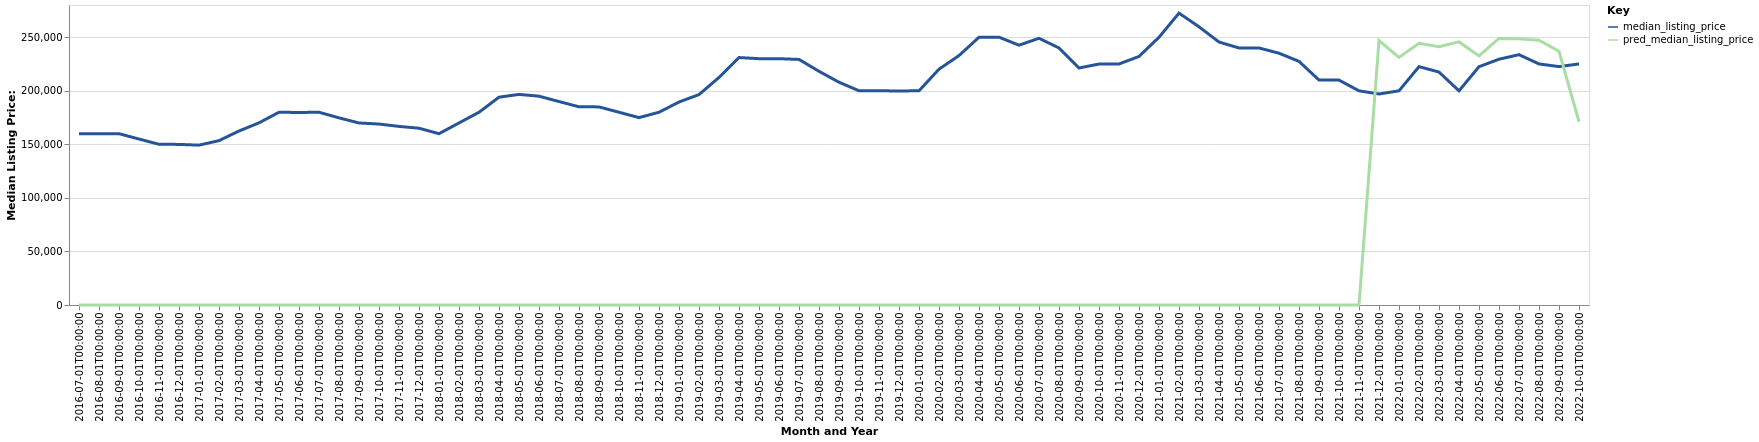

Values plotted in this chart, from the file beside it:
date, time_idx, median_listing_price, thirty_year_interest_rate_five, month, county_name, active_listing_count, pred_median_listing_price, month_year
2016-07-01, 0, 159900, 3.72, 7, Rochester, NY, 4220, 0, Jul-2016
2016-08-01, 1, 159900, 3.73, 8, Rochester, NY, 4219, 0, Aug-2016
2016-09-01, 2, 159900, 3.66, 9, Rochester, NY, 4103, 0, Sep-2016
2016-10-01, 3, 154900, 3.64, 10, Rochester, NY, 3838, 0, Oct-2016
2016-11-01, 4, 150000, 3.66, 11, Rochester, NY, 3445, 0, Nov-2016
2016-12-01, 5, 149900, 3.48, 12, Rochester, NY, 3077, 0, Dec-2016
2017-01-01, 6, 149200, 3.45, 1, Rochester, NY, 2641, 0, Jan-2017
2017-02-01, 7, 153400, 3.5, 2, Rochester, NY, 2568, 0, Feb-2017
2017-03-01, 8, 162400, 3.52, 3, Rochester, NY, 2581, 0, Mar-2017
2017-04-01, 9, 170000, 4.03, 4, Rochester, NY, 2681, 0, Apr-2017
2017-05-01, 10, 179900, 4.32, 5, Rochester, NY, 2730, 0, May-2017
2017-06-01, 11, 179700, 4.2, 6, Rochester, NY, 2932, 0, Jun-2017
2017-07-01, 12, 179900, 4.19, 7, Rochester, NY, 3026, 0, Jul-2017
2017-08-01, 13, 174675, 4.3, 8, Rochester, NY, 3058, 0, Aug-2017
2017-09-01, 14, 169900, 4.1, 9, Rochester, NY, 3034, 0, Sep-2017
2017-10-01, 15, 168900, 4.05, 10, Rochester, NY, 2937, 0, Oct-2017
2017-11-01, 16, 166700, 3.94, 11, Rochester, NY, 2699, 0, Nov-2017
2017-12-01, 17, 165000, 4.03, 12, Rochester, NY, 2395, 0, Dec-2017
2018-01-01, 18, 159900, 3.93, 1, Rochester, NY, 2099, 0, Jan-2018
2018-02-01, 19, 169900, 3.83, 2, Rochester, NY, 2059, 0, Feb-2018
2018-03-01, 20, 179900, 3.94, 3, Rochester, NY, 2109, 0, Mar-2018
2018-04-01, 21, 193950, 3.95, 4, Rochester, NY, 2256, 0, Apr-2018
2018-05-01, 22, 196550, 3.99, 5, Rochester, NY, 2478, 0, May-2018
2018-06-01, 23, 194900, 4.15, 6, Rochester, NY, 2719, 0, Jun-2018
2018-07-01, 24, 189900, 4.4, 7, Rochester, NY, 2869, 0, Jul-2018
2018-08-01, 25, 185000, 4.46, 8, Rochester, NY, 2954, 0, Aug-2018
2018-09-01, 26, 184900, 4.58, 9, Rochester, NY, 2905, 0, Sep-2018
2018-10-01, 27, 179900, 4.66, 10, Rochester, NY, 2846, 0, Oct-2018
2018-11-01, 28, 174900, 4.62, 11, Rochester, NY, 2643, 0, Nov-2018
2018-12-01, 29, 179900, 4.54, 12, Rochester, NY, 2285, 0, Dec-2018
2019-01-01, 30, 189450, 4.6, 1, Rochester, NY, 1923, 0, Jan-2019
2019-02-01, 31, 196400, 4.72, 2, Rochester, NY, 1848, 0, Feb-2019
2019-03-01, 32, 212371, 4.9, 3, Rochester, NY, 1833, 0, Mar-2019
2019-04-01, 33, 230950, 4.94, 4, Rochester, NY, 1842, 0, Apr-2019
2019-05-01, 34, 229900, 4.75, 5, Rochester, NY, 1938, 0, May-2019
2019-06-01, 35, 229900, 4.51, 6, Rochester, NY, 2104, 0, Jun-2019
2019-07-01, 36, 229200, 4.41, 7, Rochester, NY, 2217, 0, Jul-2019
2019-08-01, 37, 218109, 4.41, 8, Rochester, NY, 2258, 0, Aug-2019
2019-09-01, 38, 207923, 4.2, 9, Rochester, NY, 2301, 0, Sep-2019
2019-10-01, 39, 199950, 4.14, 10, Rochester, NY, 2314, 0, Oct-2019
2019-11-01, 40, 199900, 3.84, 11, Rochester, NY, 2070, 0, Nov-2019
2019-12-01, 41, 199800, 3.81, 12, Rochester, NY, 1800, 0, Dec-2019
2020-01-01, 42, 199900, 3.75, 1, Rochester, NY, 1547, 0, Jan-2020
2020-02-01, 43, 220100, 3.73, 2, Rochester, NY, 1424, 0, Feb-2020
2020-03-01, 44, 232800, 3.78, 3, Rochester, NY, 1480, 0, Mar-2020
2020-04-01, 45, 249900, 3.75, 4, Rochester, NY, 1384, 0, Apr-2020
2020-05-01, 46, 249990, 3.74, 5, Rochester, NY, 1385, 0, May-2020
2020-06-01, 47, 242493, 3.72, 6, Rochester, NY, 1498, 0, Jun-2020
2020-07-01, 48, 248950, 3.49, 7, Rochester, NY, 1452, 0, Jul-2020
2020-08-01, 49, 239900, 3.65, 8, Rochester, NY, 1409, 0, Aug-2020
2020-09-01, 50, 221225, 3.33, 9, Rochester, NY, 1406, 0, Sep-2020
2020-10-01, 51, 224900, 3.28, 10, Rochester, NY, 1331, 0, Oct-2020
2020-11-01, 52, 224950, 3.21, 11, Rochester, NY, 1188, 0, Nov-2020
2020-12-01, 53, 231975, 3.07, 12, Rochester, NY, 947.0, 0, Dec-2020
2021-01-01, 54, 249900, 2.99, 1, Rochester, NY, 820.0, 0, Jan-2021
2021-02-01, 55, 272400, 2.93, 2, Rochester, NY, 754.0, 0, Feb-2021
2021-03-01, 56, 259675, 2.88, 3, Rochester, NY, 788.0, 0, Mar-2021
2021-04-01, 57, 245450, 2.84, 4, Rochester, NY, 821.0, 0, Apr-2021
2021-05-01, 58, 239900, 2.71, 5, Rochester, NY, 876.0, 0, May-2021
2021-06-01, 59, 239900, 2.79, 6, Rochester, NY, 1037, 0, Jun-2021
... 16 more rows
